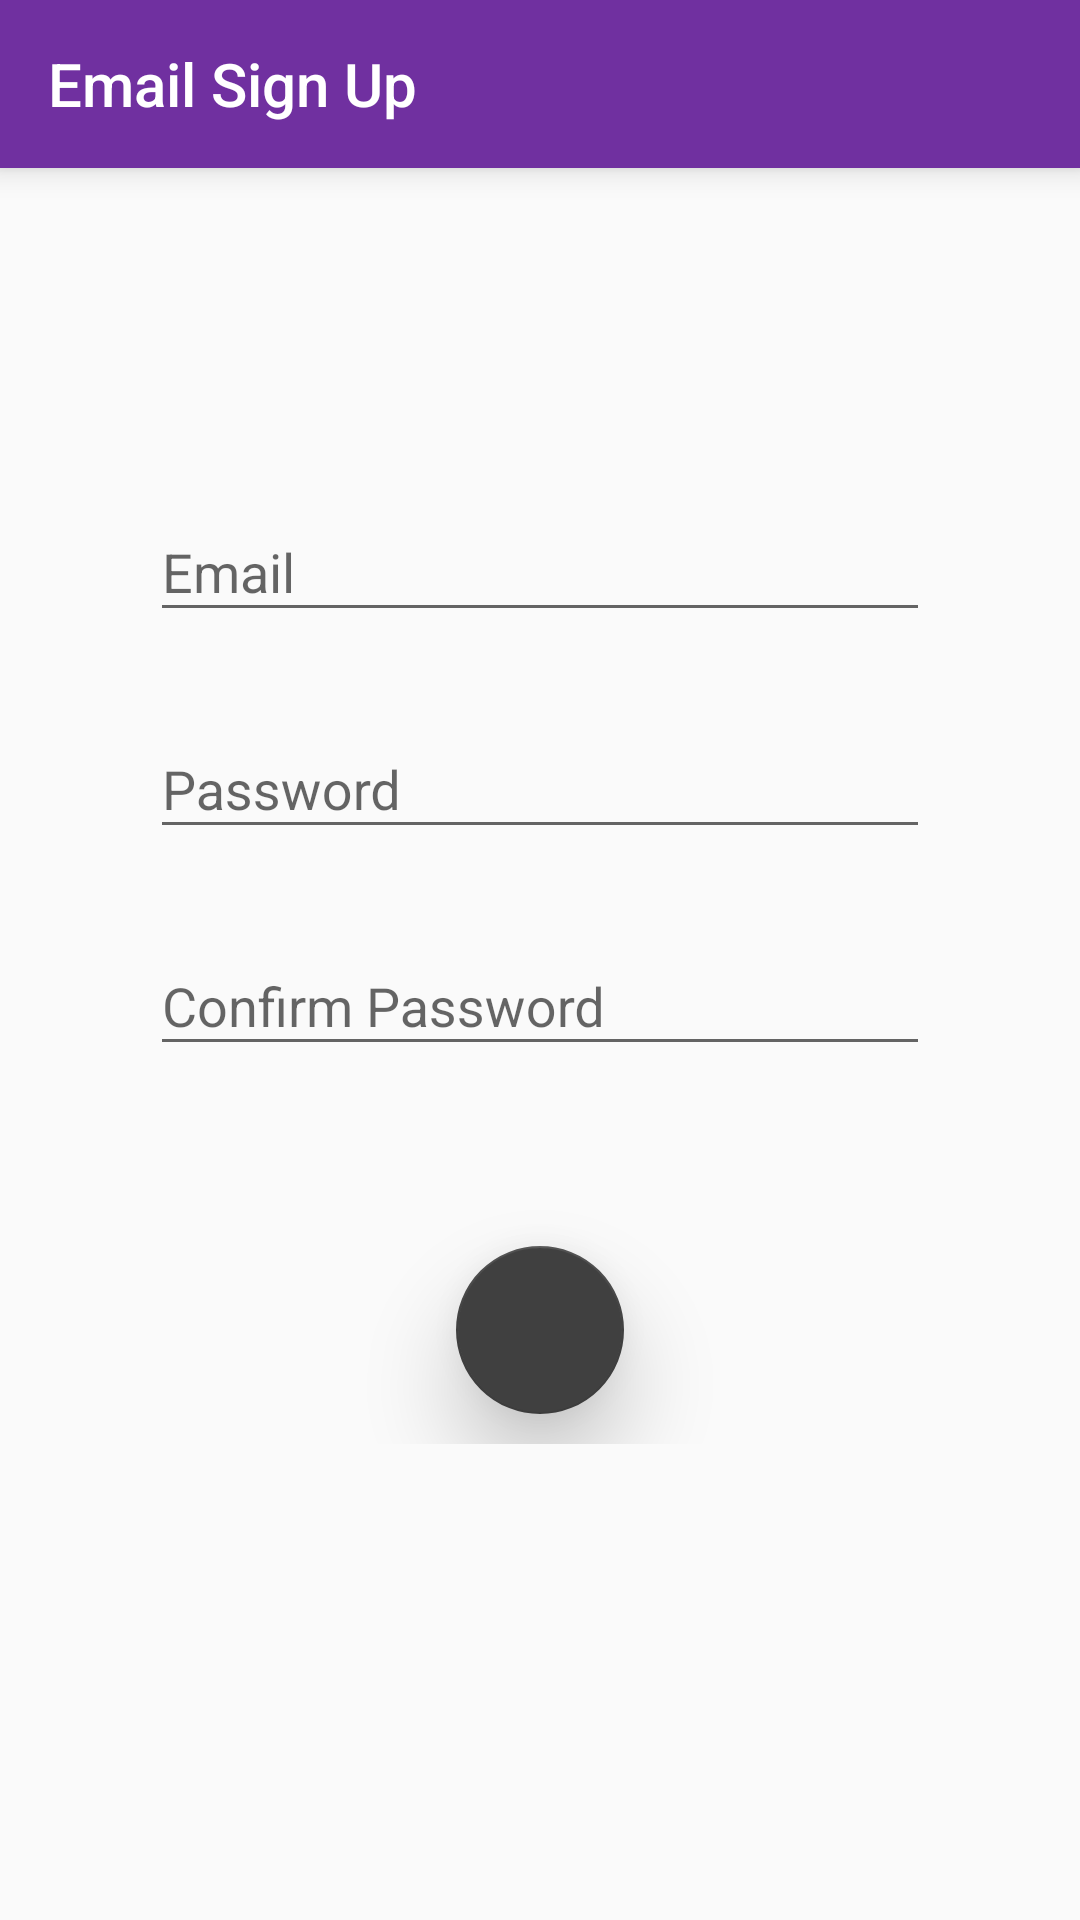

Reconstruct the res/layout file that produces this screen, plus the resources it refers to.
<!-- AndroidManifest.xml: application theme AppTheme -->
<!-- res/layout/activity_sign_up_email.xml -->
<?xml version="1.0" encoding="utf-8"?>
<RelativeLayout xmlns:android="http://schemas.android.com/apk/res/android"
    xmlns:app="http://schemas.android.com/apk/res-auto"
    xmlns:tools="http://schemas.android.com/tools"
    android:id="@+id/activity_main"
    android:layout_width="match_parent"
    android:layout_height="match_parent"
    android:orientation="vertical"
    tools:context=".activity.SignUpEmailActivity">

    <android.support.v7.widget.Toolbar
        android:id="@+id/toolbar"
        android:layout_width="match_parent"
        android:layout_height="?attr/actionBarSize"
        android:background="@color/colorPrimary"
        android:elevation="6dp"
        android:minHeight="?attr/actionBarSize"
        android:theme="@style/ThemeOverlay.AppCompat.Dark.ActionBar"
        app:popupTheme="@style/ThemeOverlay.AppCompat.Light"
        app:title="Email Sign Up"
        app:titleTextColor="@android:color/white" />

    <LinearLayout
        android:layout_width="match_parent"
        android:layout_height="wrap_content"
        android:layout_centerInParent="true"
        android:orientation="vertical"
        android:padding="50dp">

        <android.support.design.widget.TextInputLayout
            android:id="@+id/emailTextInputLayout"
            android:layout_width="match_parent"
            android:layout_height="wrap_content">

            <android.support.design.widget.TextInputEditText
                android:id="@+id/emailTextEditText"
                android:layout_width="match_parent"
                android:layout_height="wrap_content"
                android:hint="@string/email"
                android:inputType="textEmailAddress"
                tools:ignore="MissingPrefix" />

        </android.support.design.widget.TextInputLayout>

        <android.support.design.widget.TextInputLayout
            android:id="@+id/passwordTextInputLayout"
            android:layout_width="match_parent"
            android:layout_height="wrap_content"
            android:layout_marginTop="20dp">

            <android.support.design.widget.TextInputEditText
                android:id="@+id/passwordTextEditText"
                android:layout_width="match_parent"
                android:layout_height="wrap_content"
                android:hint="@string/password"
                android:inputType="textPassword"
                tools:ignore="MissingPrefix" />

        </android.support.design.widget.TextInputLayout>

        <android.support.design.widget.TextInputLayout
            android:id="@+id/confirmpasswordTextInputLayout"
            android:layout_width="match_parent"
            android:layout_height="wrap_content"
            android:layout_marginTop="20dp">

            <android.support.design.widget.TextInputEditText
                android:id="@+id/confirmpasswordTextEditText"
                android:layout_width="match_parent"
                android:layout_height="wrap_content"
                android:hint="@string/confirm_password"
                android:inputType="textPassword"
                tools:ignore="MissingPrefix" />

        </android.support.design.widget.TextInputLayout>

        <android.support.design.widget.FloatingActionButton
            android:id="@+id/nextButton"
            android:layout_width="wrap_content"
            android:layout_height="wrap_content"
            android:layout_gravity="center"
            android:layout_marginTop="60dp"
            android:src="@mipmap/ic_arrow_forward_white_24dp"
            android:translationZ="12dp"
            android:layout_marginBottom="10dp"
            app:fabSize="normal" />

    </LinearLayout>


</RelativeLayout>
<!-- resources referenced by this layout -->
<resources>
  <color name="colorPrimary">#7030A0</color>
  <string name="confirm_password">Confirm Password</string>
  <string name="email">Email</string>
  <string name="password">Password</string>
  <style name="AppTheme" parent="Theme.AppCompat.Light.NoActionBar">
          
          <item name="colorPrimary">@color/colorPrimary</item>
          <item name="colorPrimaryDark">@color/colorPrimaryDark</item>
          <item name="colorAccent">@color/colorAccent</item>
      </style>
  <color name="colorPrimaryDark">#4C216D</color>
  <color name="colorAccent">#404040</color>
</resources>
